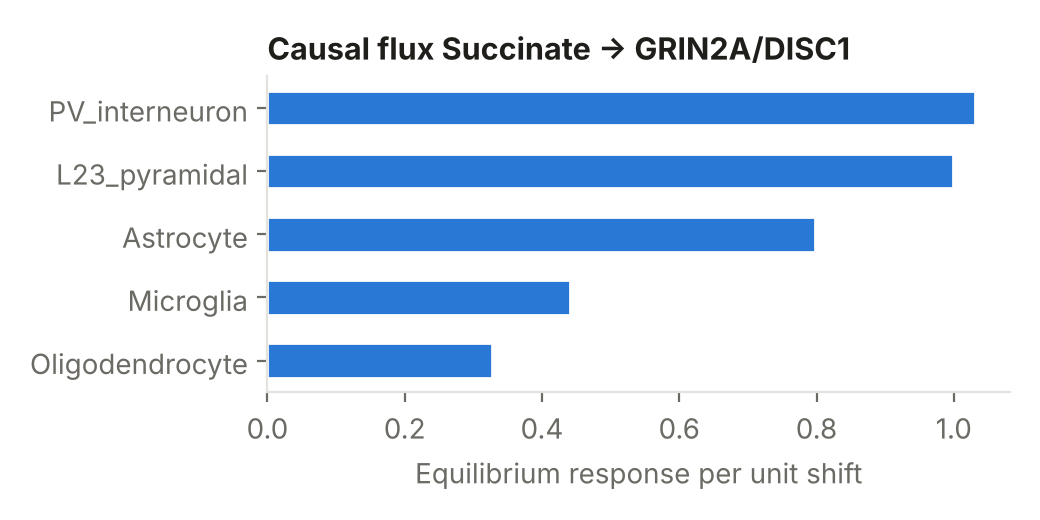

Source data for this figure (header and first rows):
group, targeted_flux, jacobian_flux_total, F_Succinate, F_GRIN2A, F_DISC1
PV_interneuron, 1.03, 68.28, 15.07, 27.2, 9.138
L23_pyramidal, 0.9986, 70.66, 15.05, 26.52, 9.411
Astrocyte, 0.7977, 77.2, 11.9, 33.2, 12
Microglia, 0.4408, 74.61, 8.185, 33.82, 12.03
Oligodendrocyte, 0.327, 71.97, 7.16, 32.1, 12.91
